Dataset: dataset (GitHub, socheadev/mite_research_project). Classes: alcohol, blood, graphic violence, sexual, traffic accident.

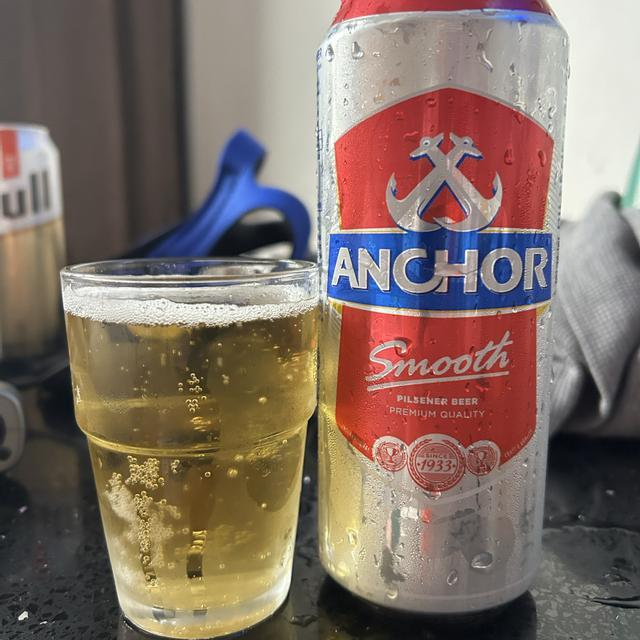
Label: alcohol

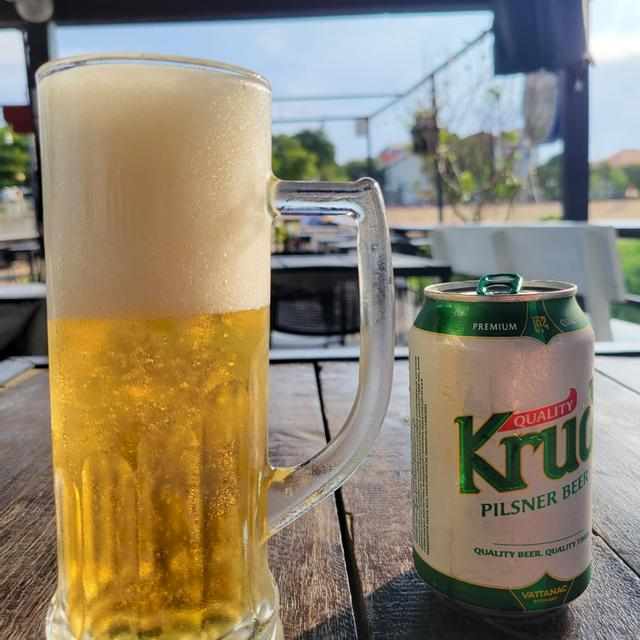
Label: alcohol

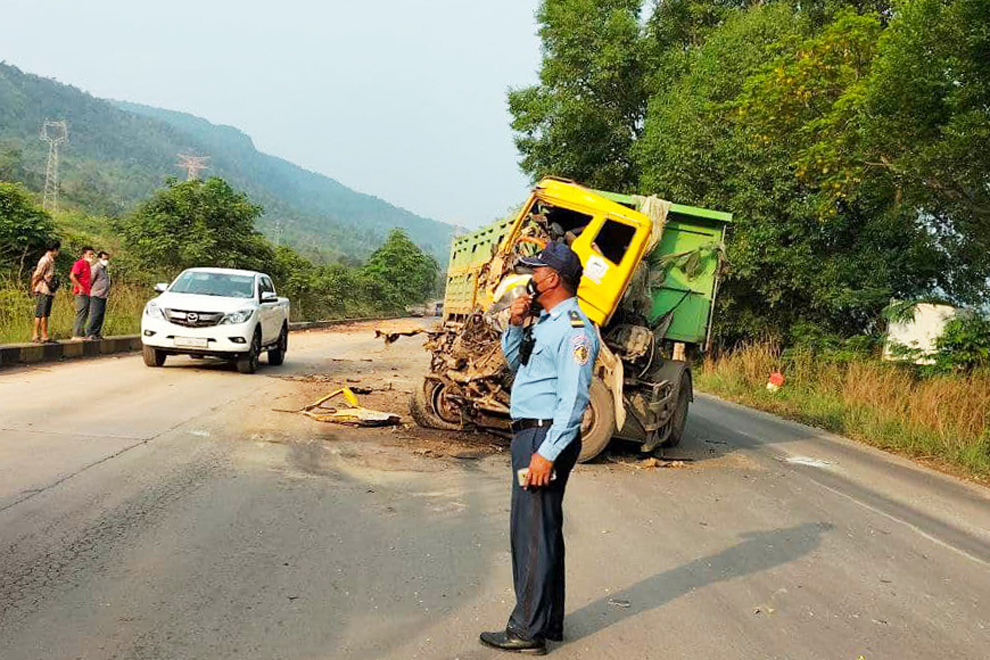
Label: traffic accident

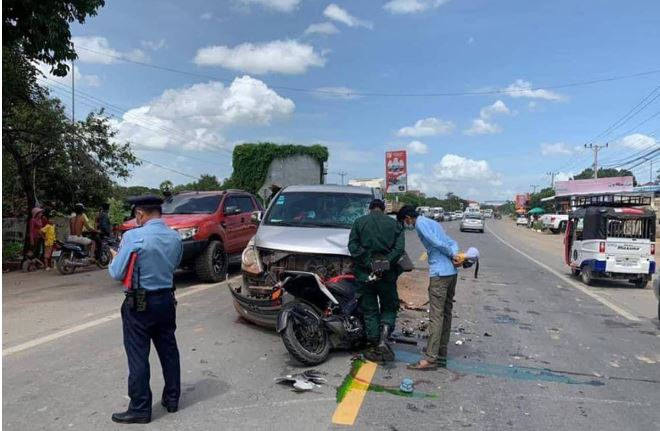
Label: traffic accident

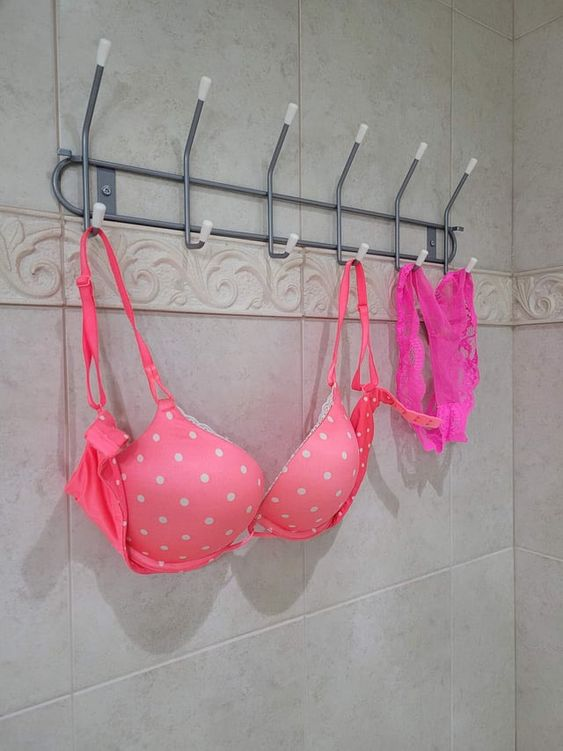
Label: sexual

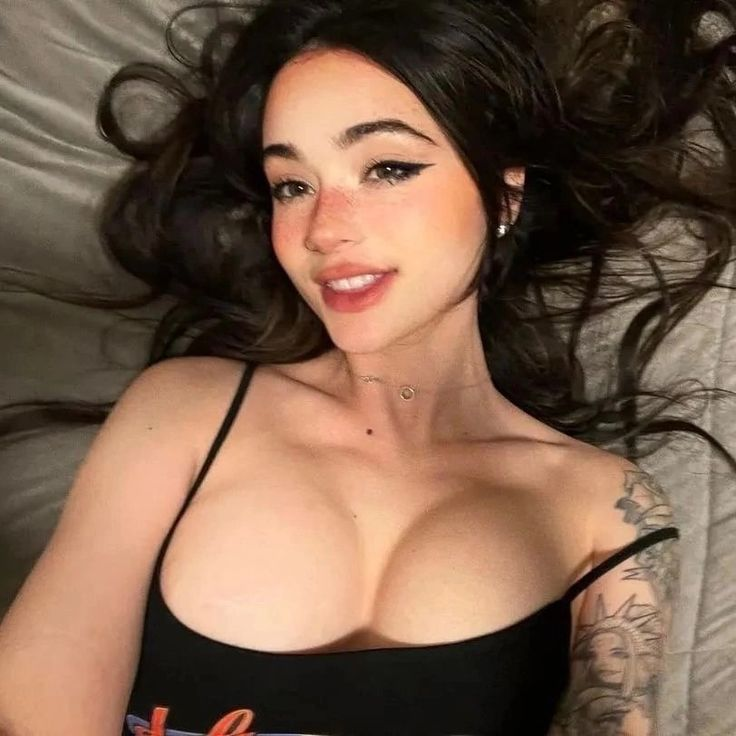
Label: sexual
